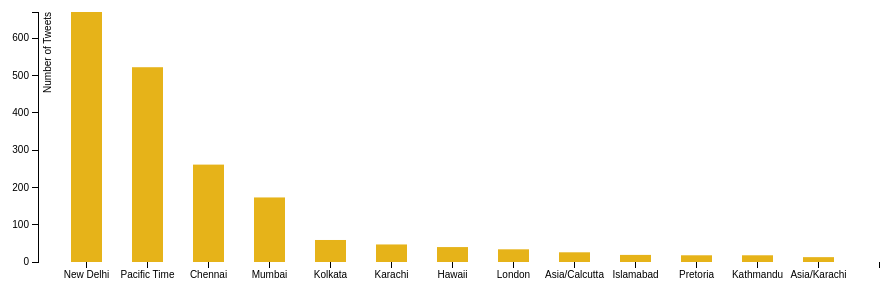
D3 v3 page, settled after 360 driven frames (6 s of simulated time); the page loaded 1 data file(s).


    var margin = {top: 20, right: 20, bottom: 30, left: 90},
            width = 1000 - margin.left - margin.right,
            height = 300 - margin.top - margin.bottom;
    var x = d3.scale.ordinal()
            .rangeRoundBands([0, width], .5);
    var y = d3.scale.linear()
            .range([height, 0]);
    var xAxis = d3.svg.axis()
            .scale(x)
            .orient("bottom");
    var yAxis = d3.svg.axis()
            .scale(y)
            .orient("left")
            .ticks(10, "");
    var svg = d3.select("body").append("svg")
            .attr("width", width + margin.left + margin.right)
            .attr("height", height + margin.top + margin.bottom)
            .append("g")
            .attr("transform", "translate(" + margin.left + "," + margin.top + ")");
    d3.csv("timezone.csv", type, function(error, data) {
        if (error) throw error;
        x.domain(data.map(function(d) { return d.time_zone; }));
        y.domain([0, d3.max(data, function(d) { return d.total_count; })]);
        svg.append("g")
                .attr("class", "x axis")
                .attr("transform", "translate(0," + height + ")")
                .call(xAxis);
        svg.append("g")
                .attr("class", "y axis")
                .call(yAxis)
                .append("text")
                .attr("transform", "rotate(-90)")
                .attr("y", 6)
                .attr("dy", ".71em")
                .style("text-anchor", "end")
                .text("Number of Tweets");
        svg.selectAll(".bar")
                .data(data)
                .enter().append("rect")
                .attr("class", "bar")
                .attr("x", function(d)
                {
                    return x(d.time_zone);
                })
                .attr("width", x.rangeBand())
                .attr("y", function(d) { return y(d.total_count); })
                .attr("height", function(d) { return height - y(d.total_count); });
    });
    function type(d) {
        d.total_count = +d.total_count;
        return d;
    }


### data: timezone.csv
time_zone, total_count
New Delhi, 670
Pacific Time, 522
Chennai, 261
Mumbai, 173
Kolkata, 59
Karachi, 47
Hawaii, 40
London, 34
Asia/Calcutta, 26
Islamabad, 19
Pretoria, 18
Kathmandu, 18
Asia/Karachi, 13